Run: headless pygame with SDL's dummy video driver; simulated clock (each Clock.tick advances the game by its frame time, no real sleeping); random seed 0; keys injected as events and as key.get_pressed() state; no mouse input.
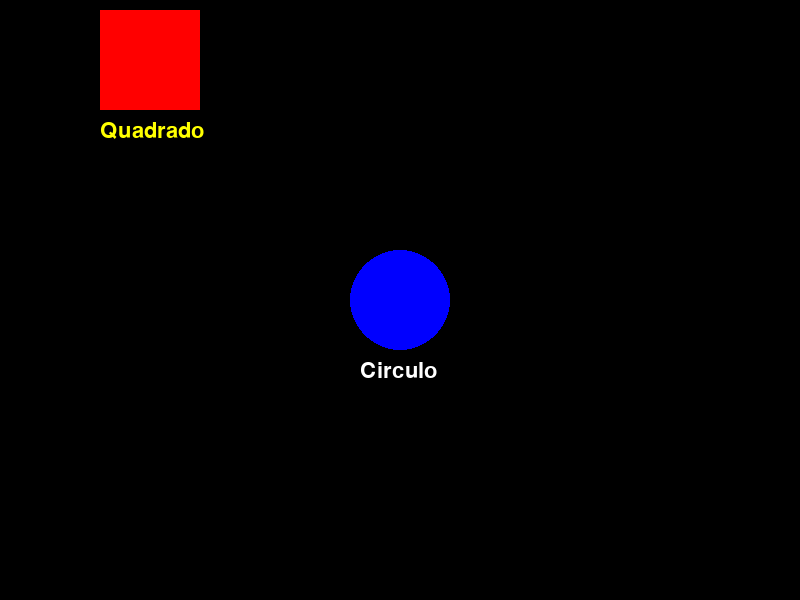
Frame 1 of 4 · flips 1–60 · no input
Frame 2 of 4 · flips 61–180 · tapped SPACE, RETURN · held RIGHT (→), D · screen unchanged from frame 1, image omitted
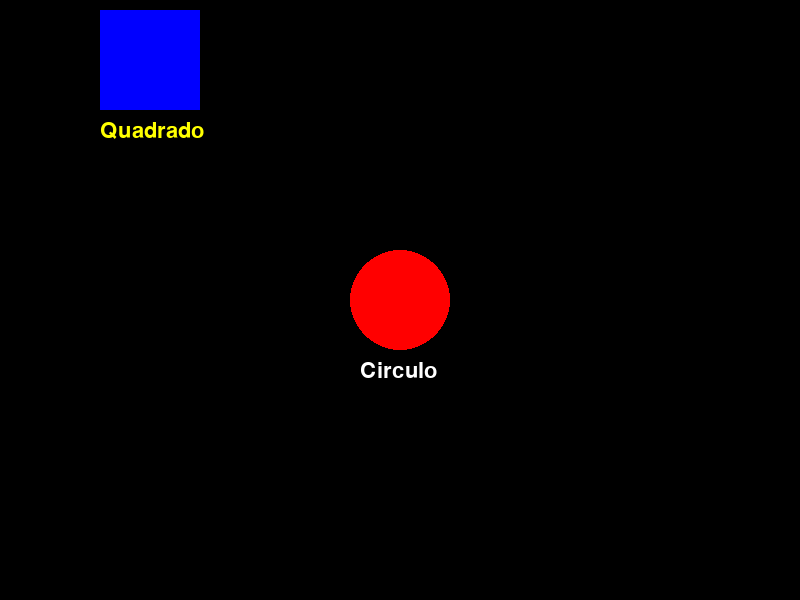
Frame 3 of 4 · flips 181–300 · held DOWN (↓), S
Frame 4 of 4 · flips 301–420 · held LEFT (←), A, UP (↑), W · screen unchanged from frame 3, image omitted

The pygame program that drew these frames:

import pygame

pygame.init()
largura_tela = 800
altura_tela = 600
tela=pygame.display.set_mode((largura_tela,altura_tela))
preto = (0,0,0)
branco = (255,255,255)
azul = (0,0,255)
amarelo = (255,255,0)
vermelho = (255,0,0)
terminou = False
contador = 0
    
clock = pygame.time.Clock()

font = pygame.font.Font(None,32)
texto_quadrado = "Quadrado"
text = font.render(texto_quadrado, 1, amarelo)
tela.blit(text, (100,120))

texto_quadrado = "Circulo"
text = font.render(texto_quadrado, 1, branco)
tela.blit(text, (360,360))

pygame.draw.rect(tela, vermelho, (100,10, 100,100))
pygame.draw.circle(tela, azul,(400,300), 50)

while not terminou:
    for event in pygame.event.get():
        if event.type == pygame.QUIT:
            terminou = True
               
    pygame.display.update()
    
    if contador == 180:
        pygame.draw.rect(tela, azul, (100,10, 100,100))
        pygame.draw.circle(tela, vermelho,(400,300), 50)
        
    clock.tick(60)
    contador = contador + 1

pygame.display.update()

pygame.display.quit()

pygame.quit()
